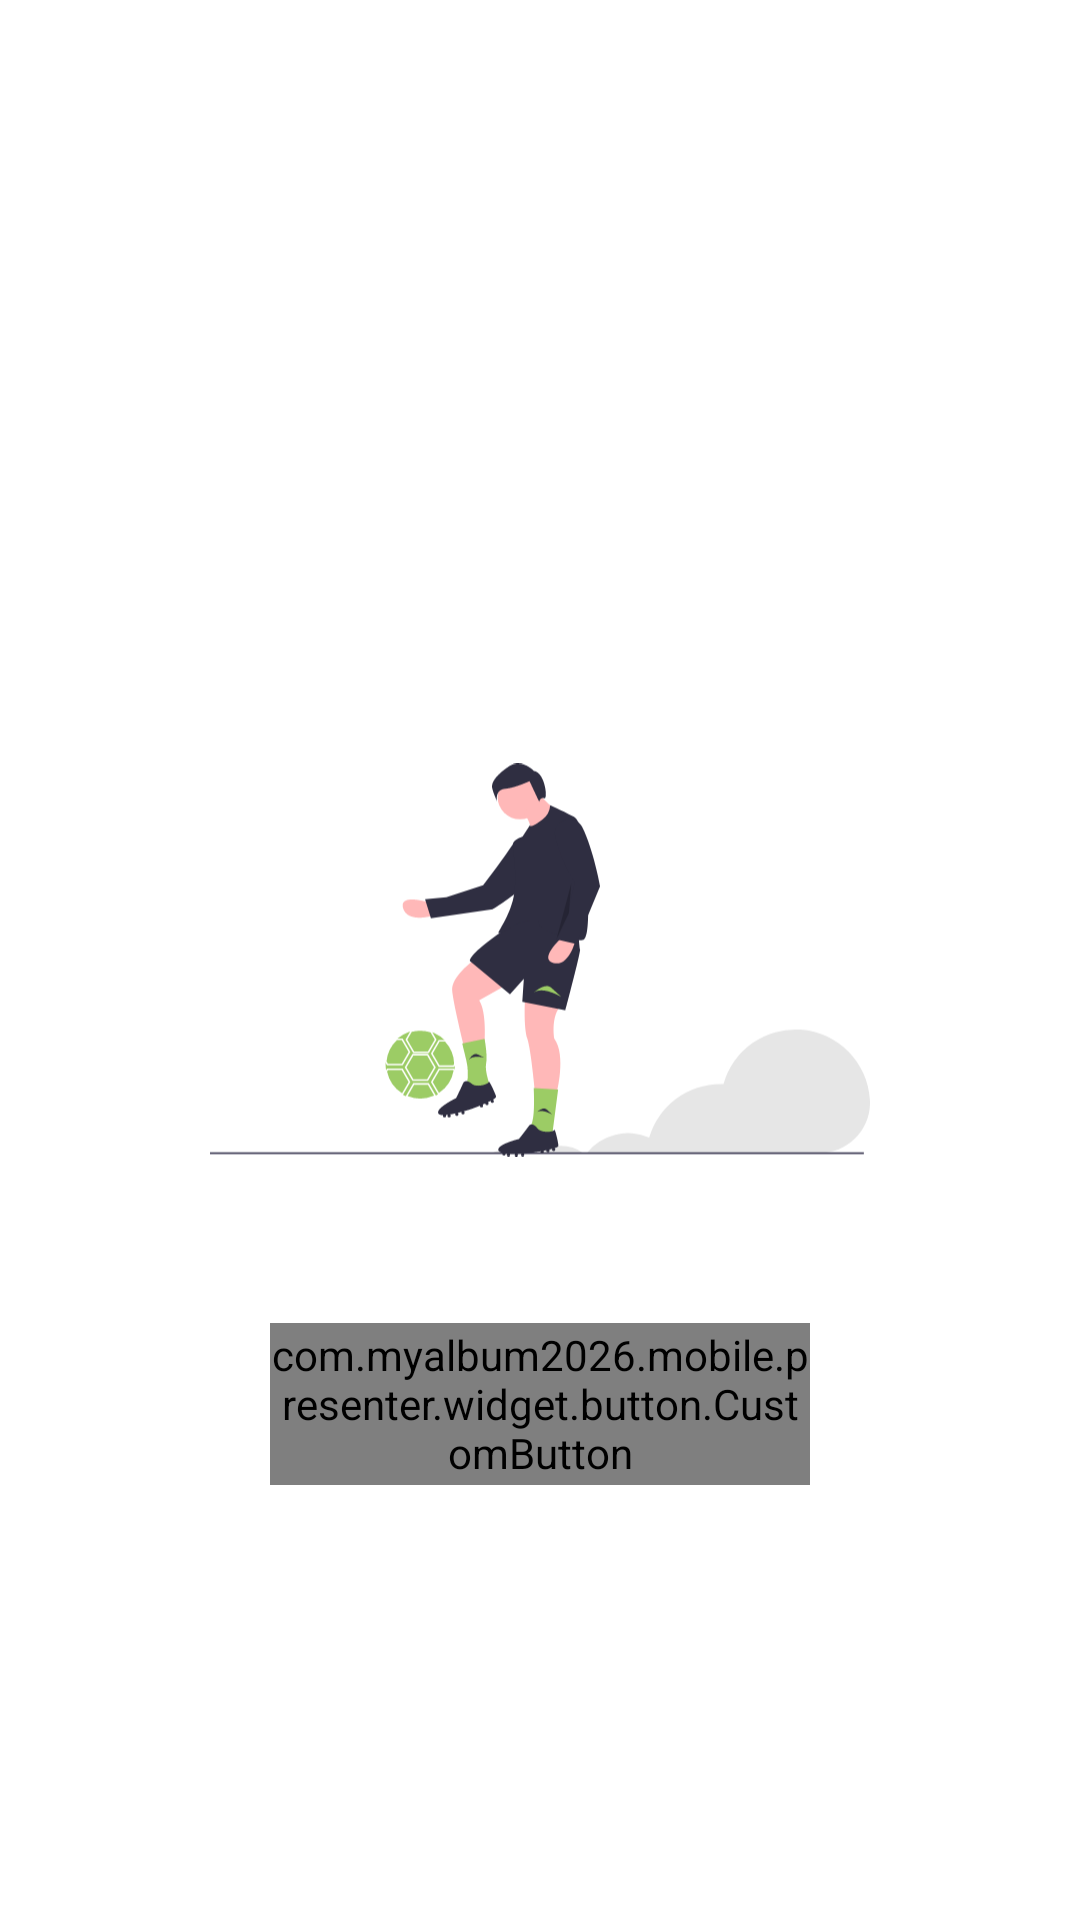

Here is an Android app screen rendered from its layout file. Give the layout XML and the strings, colors and styles it references.
<!-- AndroidManifest.xml: application theme Theme.MyAlbum2026 -->
<!-- res/layout/empty_state.xml -->
<?xml version="1.0" encoding="utf-8"?>
<androidx.constraintlayout.widget.ConstraintLayout xmlns:android="http://schemas.android.com/apk/res/android"
    xmlns:app="http://schemas.android.com/apk/res-auto"
    xmlns:tools="http://schemas.android.com/tools"
    android:id="@+id/emptyStateConstraintLayout"
    android:layout_width="match_parent"
    android:layout_height="match_parent"
    android:background="@color/md_theme_background">

    <TextView
        android:id="@+id/titleTextView"
        style="@style/text_extra.bold"
        android:layout_width="0dp"
        android:layout_height="wrap_content"
        android:layout_marginHorizontal="@dimen/margin_16"
        android:layout_marginBottom="@dimen/margin_16"
        android:gravity="center_horizontal"
        app:layout_constraintBottom_toTopOf="@+id/subTitleTextView"
        app:layout_constraintEnd_toEndOf="parent"
        app:layout_constraintStart_toStartOf="parent"
        tools:text="Title" />

    <TextView
        android:id="@+id/subTitleTextView"
        style="@style/text_big"
        android:layout_width="0dp"
        android:layout_height="wrap_content"
        android:layout_marginHorizontal="@dimen/margin_16"
        android:layout_marginBottom="@dimen/margin_16"
        android:gravity="center_horizontal"
        app:layout_constraintBottom_toTopOf="@+id/logoImageView"
        app:layout_constraintEnd_toEndOf="parent"
        app:layout_constraintStart_toStartOf="parent"
        tools:text="Sub title" />

    <ImageView
        android:id="@+id/logoImageView"
        android:layout_width="220dp"
        android:layout_height="210dp"
        android:contentDescription="@null"
        android:src="@drawable/il_player"
        app:layout_constraintBottom_toBottomOf="parent"
        app:layout_constraintEnd_toEndOf="parent"
        app:layout_constraintStart_toStartOf="parent"
        app:layout_constraintTop_toTopOf="parent" />

    <com.myalbum2026.mobile.presenter.widget.button.CustomButton
        android:id="@+id/retryCustomButton"
        android:layout_width="180dp"
        android:layout_height="54dp"
        android:layout_marginTop="@dimen/margin_16"
        android:enabled="true"
        android:text="@string/retry"
        android:textSize="16sp"
        app:btnType="btn_primary"
        app:layout_constraintEnd_toEndOf="@+id/logoImageView"
        app:layout_constraintStart_toStartOf="@+id/logoImageView"
        app:layout_constraintTop_toBottomOf="@+id/logoImageView" />

</androidx.constraintlayout.widget.ConstraintLayout>
<!-- resources referenced by this layout -->
<resources>
  <color name="md_theme_background">#FFFFFF</color>
  <dimen name="margin_16">16dp</dimen>
  <string name="retry">Retry</string>
  <style name="text_big">
          <item name="android:textColor">@color/text_color</item>
          <item name="android:fontFamily">@font/roboto_flex</item>
          <item name="android:textSize">20sp</item>
          <item name="android:includeFontPadding">false</item>
      </style>
  <style name="text_extra.bold">
          <item name="android:textColor">@color/text_color</item>
          <item name="android:fontFamily">@font/roboto_flex</item>
          <item name="android:textSize">28sp</item>
          <item name="android:includeFontPadding">false</item>
      </style>
  <style name="Theme.MyAlbum2026" parent="Base.Theme.MyAlbum2026" />
  <color name="text_color">#161A1D</color>
  <color name="md_theme_primary">#388E3C</color>
  <color name="md_theme_onPrimary">#FFFFFF</color>
  <color name="md_theme_primaryContainer">#A3F1D6</color>
  <color name="md_theme_onPrimaryContainer">#002118</color>
  <color name="md_theme_secondary">#9CCC65</color>
  <color name="md_theme_onSecondary">#FFFFFF</color>
  <color name="md_theme_secondaryContainer">#D6F5C7</color>
  <color name="md_theme_onSecondaryContainer">#0A2000</color>
  <color name="md_theme_tertiary">#F9A825</color>
  <color name="md_theme_onTertiary">#FFFFFF</color>
  <color name="md_theme_tertiaryContainer">#EAC989</color>
  <color name="md_theme_onTertiaryContainer">#1A1E00</color>
  <color name="md_theme_error">#FA4C4C</color>
  <color name="md_theme_errorContainer">#FFFFFF</color>
  <color name="md_theme_onError">#FFDAD6</color>
  <color name="md_theme_onErrorContainer">#410002</color>
  <color name="md_theme_onBackground">#0B1014</color>
  <color name="md_theme_surface">#FFFFFF</color>
  <color name="md_theme_onSurface">#1B1B21</color>
  <color name="md_theme_surfaceVariant">#E4E1EC</color>
  <color name="md_theme_onSurfaceVariant">#46464F</color>
  <color name="md_theme_outline">#777680</color>
  <color name="md_theme_inverseOnSurface">#F2F0F7</color>
  <color name="md_theme_inverseSurface">#303036</color>
  <color name="md_theme_inversePrimary">#D6F5C7</color>
</resources>
